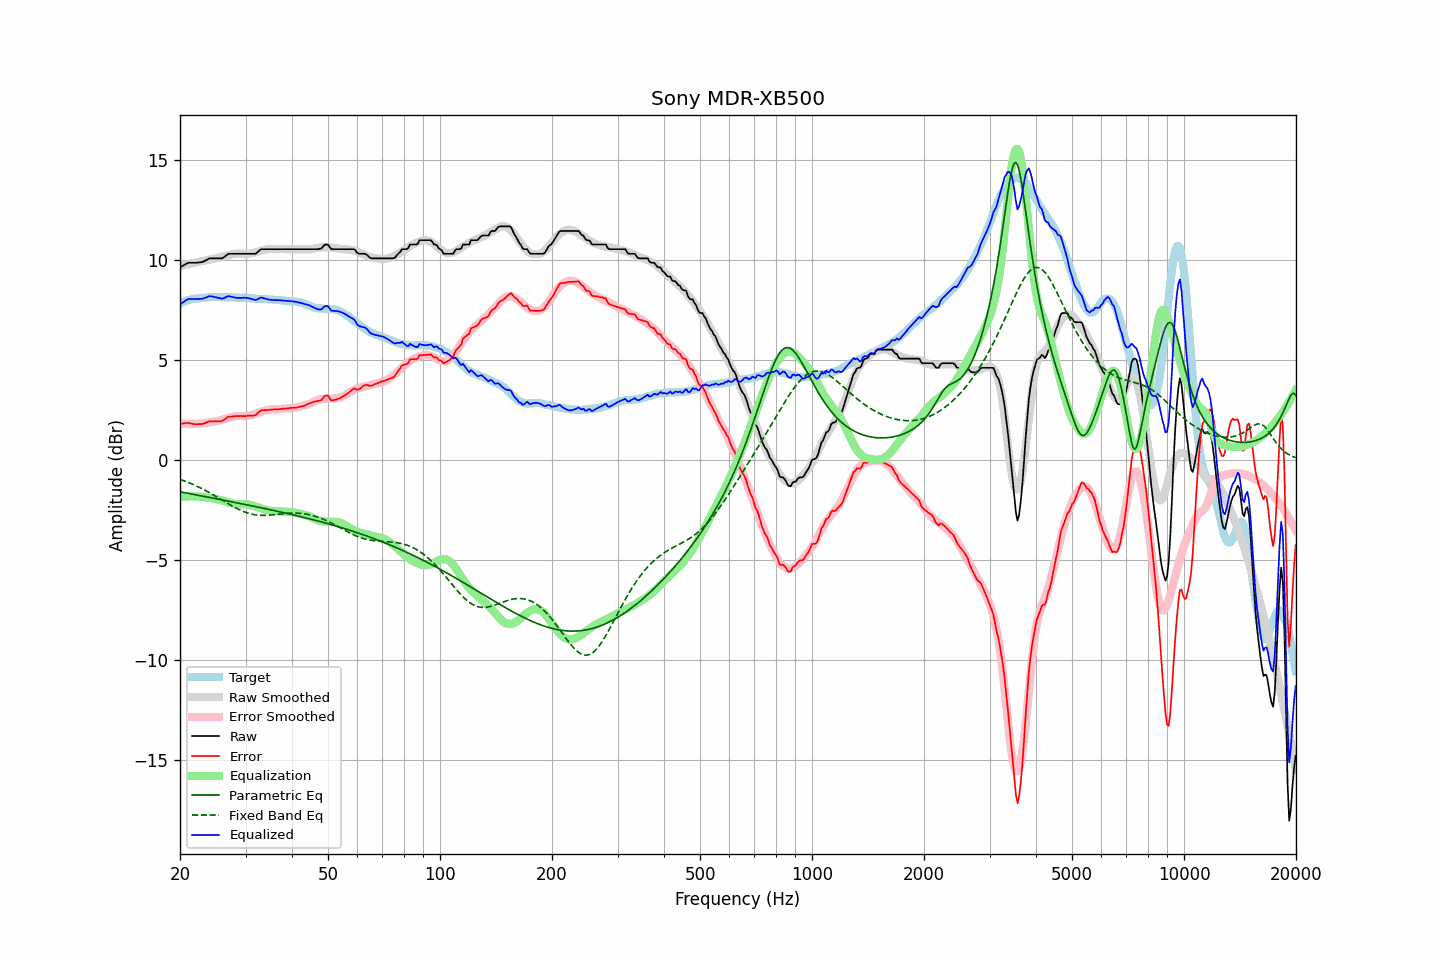

The data file committed next to this chart (first rows):
frequency, raw, error, smoothed, error_smoothed, equalization, parametric_eq, fixed_band_eq, equalized_raw, equalized_smoothed, target
20.00, 9.63, 1.81, 9.69, 1.85, -1.85, -1.58, -0.96, 7.78, 7.84, 7.82
20.20, 9.68, 1.82, 9.71, 1.84, -1.84, -1.60, -0.99, 7.84, 7.87, 7.86
20.40, 9.72, 1.83, 9.73, 1.83, -1.83, -1.61, -1.02, 7.89, 7.90, 7.89
20.61, 9.77, 1.85, 9.75, 1.82, -1.82, -1.63, -1.05, 7.95, 7.93, 7.92
20.81, 9.82, 1.86, 9.77, 1.82, -1.82, -1.64, -1.08, 8.00, 7.95, 7.96
21.02, 9.86, 1.86, 9.79, 1.81, -1.81, -1.66, -1.11, 8.05, 7.97, 8.00
21.23, 9.86, 1.85, 9.81, 1.81, -1.81, -1.67, -1.14, 8.05, 8.00, 8.01
21.44, 9.86, 1.83, 9.83, 1.81, -1.81, -1.69, -1.18, 8.05, 8.02, 8.03
21.66, 9.86, 1.81, 9.85, 1.81, -1.81, -1.70, -1.21, 8.05, 8.03, 8.05
21.87, 9.86, 1.80, 9.86, 1.81, -1.81, -1.72, -1.25, 8.05, 8.05, 8.06
22.09, 9.86, 1.79, 9.88, 1.82, -1.82, -1.74, -1.28, 8.05, 8.07, 8.07
22.31, 9.87, 1.80, 9.90, 1.82, -1.82, -1.75, -1.32, 8.05, 8.08, 8.07
22.54, 9.88, 1.80, 9.92, 1.82, -1.82, -1.77, -1.36, 8.06, 8.09, 8.08
22.76, 9.89, 1.80, 9.93, 1.83, -1.83, -1.78, -1.40, 8.06, 8.10, 8.09
22.99, 9.90, 1.81, 9.95, 1.84, -1.84, -1.80, -1.44, 8.06, 8.11, 8.09
23.22, 9.94, 1.84, 9.96, 1.85, -1.85, -1.81, -1.48, 8.09, 8.11, 8.10
23.45, 9.98, 1.87, 9.98, 1.86, -1.86, -1.83, -1.52, 8.12, 8.12, 8.11
23.69, 10.02, 1.90, 10.00, 1.87, -1.87, -1.84, -1.57, 8.15, 8.12, 8.12
23.92, 10.07, 1.94, 10.01, 1.88, -1.88, -1.86, -1.61, 8.19, 8.13, 8.13
24.16, 10.08, 1.94, 10.02, 1.89, -1.89, -1.87, -1.66, 8.19, 8.13, 8.14
24.40, 10.08, 1.93, 10.04, 1.90, -1.90, -1.89, -1.70, 8.18, 8.14, 8.15
24.65, 10.08, 1.94, 10.06, 1.92, -1.92, -1.91, -1.75, 8.16, 8.14, 8.14
24.89, 10.08, 1.94, 10.08, 1.94, -1.94, -1.92, -1.80, 8.14, 8.14, 8.14
25.14, 10.08, 1.94, 10.10, 1.96, -1.96, -1.94, -1.84, 8.12, 8.14, 8.14
25.39, 10.08, 1.94, 10.12, 1.98, -1.98, -1.95, -1.89, 8.10, 8.14, 8.14
25.65, 10.08, 1.94, 10.14, 2.00, -2.00, -1.97, -1.94, 8.08, 8.14, 8.14
25.91, 10.08, 1.96, 10.16, 2.02, -2.02, -1.98, -1.99, 8.06, 8.14, 8.12
26.16, 10.12, 1.99, 10.18, 2.04, -2.04, -2.00, -2.04, 8.08, 8.14, 8.13
26.43, 10.18, 2.05, 10.19, 2.06, -2.06, -2.02, -2.08, 8.12, 8.14, 8.13
26.69, 10.24, 2.11, 10.21, 2.08, -2.08, -2.03, -2.13, 8.16, 8.13, 8.13
26.96, 10.30, 2.17, 10.23, 2.11, -2.11, -2.05, -2.18, 8.19, 8.13, 8.13
27.23, 10.31, 2.18, 10.25, 2.13, -2.13, -2.06, -2.23, 8.18, 8.13, 8.13
27.50, 10.31, 2.18, 10.27, 2.15, -2.15, -2.08, -2.27, 8.16, 8.12, 8.13
27.77, 10.31, 2.19, 10.29, 2.17, -2.17, -2.10, -2.32, 8.14, 8.12, 8.12
28.05, 10.31, 2.19, 10.31, 2.18, -2.18, -2.11, -2.36, 8.13, 8.12, 8.12
28.33, 10.31, 2.21, 10.32, 2.20, -2.20, -2.13, -2.40, 8.11, 8.12, 8.10
28.62, 10.31, 2.20, 10.32, 2.21, -2.21, -2.14, -2.44, 8.10, 8.12, 8.11
28.90, 10.31, 2.20, 10.32, 2.21, -2.21, -2.16, -2.48, 8.10, 8.12, 8.11
29.19, 10.31, 2.21, 10.32, 2.20, -2.20, -2.18, -2.52, 8.11, 8.11, 8.10
29.48, 10.31, 2.20, 10.30, 2.20, -2.20, -2.19, -2.55, 8.11, 8.11, 8.11
29.78, 10.31, 2.20, 10.30, 2.19, -2.19, -2.21, -2.58, 8.12, 8.10, 8.11
30.08, 10.31, 2.20, 10.30, 2.20, -2.20, -2.22, -2.61, 8.11, 8.10, 8.11
30.38, 10.31, 2.22, 10.30, 2.21, -2.21, -2.24, -2.64, 8.10, 8.09, 8.09
30.68, 10.31, 2.22, 10.32, 2.23, -2.23, -2.26, -2.66, 8.08, 8.09, 8.09
30.99, 10.31, 2.23, 10.33, 2.24, -2.24, -2.27, -2.69, 8.07, 8.09, 8.08
31.30, 10.31, 2.23, 10.35, 2.27, -2.27, -2.29, -2.70, 8.04, 8.08, 8.08
31.61, 10.31, 2.23, 10.37, 2.29, -2.29, -2.31, -2.72, 8.02, 8.08, 8.08
31.93, 10.31, 2.25, 10.39, 2.32, -2.32, -2.32, -2.73, 7.99, 8.07, 8.06
32.24, 10.37, 2.32, 10.41, 2.34, -2.34, -2.34, -2.74, 8.03, 8.07, 8.05
32.57, 10.44, 2.39, 10.43, 2.37, -2.37, -2.36, -2.75, 8.07, 8.06, 8.05
32.89, 10.52, 2.47, 10.45, 2.40, -2.40, -2.37, -2.76, 8.12, 8.05, 8.05
33.22, 10.54, 2.49, 10.47, 2.43, -2.43, -2.39, -2.76, 8.11, 8.05, 8.05
33.55, 10.54, 2.50, 10.49, 2.45, -2.45, -2.41, -2.76, 8.09, 8.04, 8.04
33.89, 10.54, 2.50, 10.51, 2.47, -2.47, -2.42, -2.76, 8.07, 8.04, 8.04
34.23, 10.54, 2.50, 10.53, 2.49, -2.49, -2.44, -2.76, 8.05, 8.04, 8.04
34.57, 10.54, 2.51, 10.54, 2.51, -2.51, -2.46, -2.75, 8.03, 8.03, 8.03
34.92, 10.54, 2.52, 10.55, 2.53, -2.53, -2.47, -2.75, 8.01, 8.02, 8.02
35.27, 10.54, 2.52, 10.56, 2.54, -2.54, -2.49, -2.74, 8.00, 8.02, 8.02
35.62, 10.54, 2.53, 10.56, 2.54, -2.54, -2.51, -2.73, 8.00, 8.02, 8.01
35.97, 10.54, 2.54, 10.55, 2.54, -2.54, -2.53, -2.72, 8.00, 8.01, 8.00
... 635 more rows
